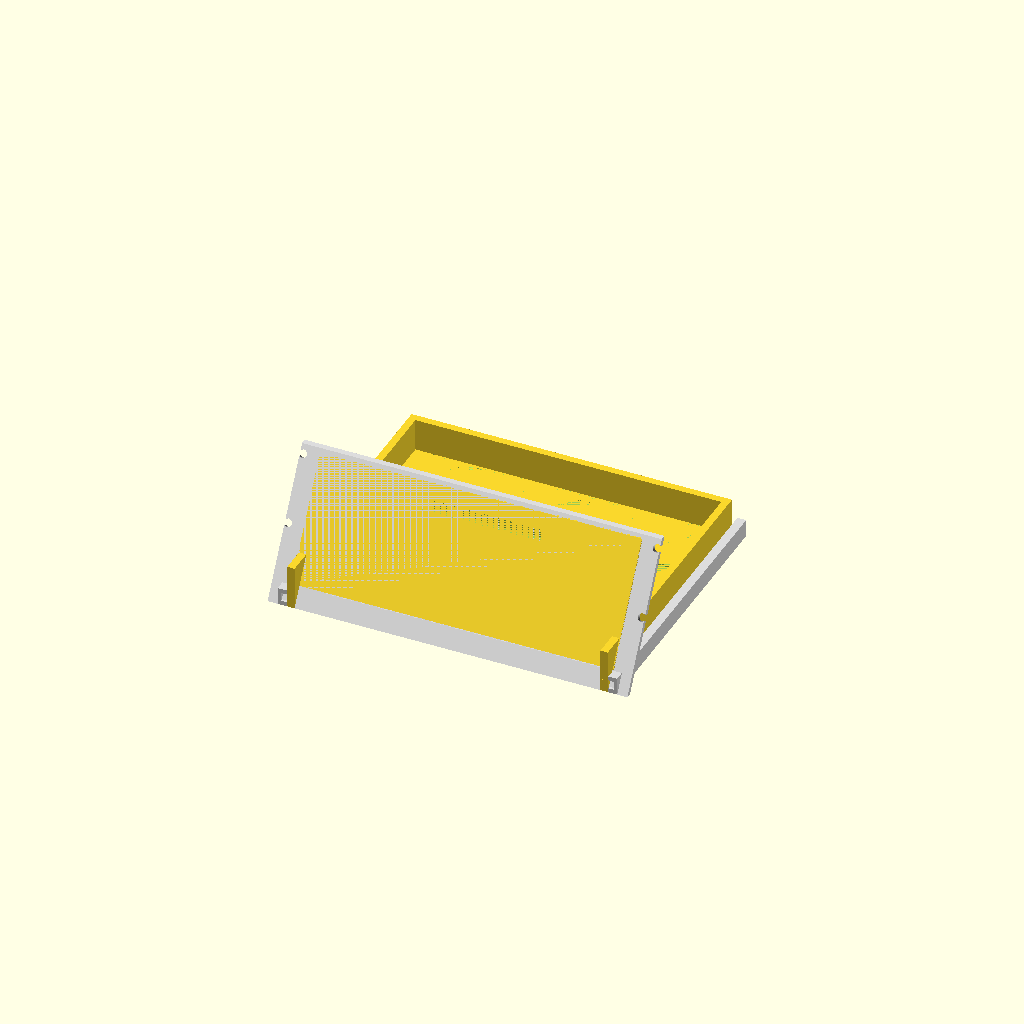
Cell 1: the model at its default parameters.
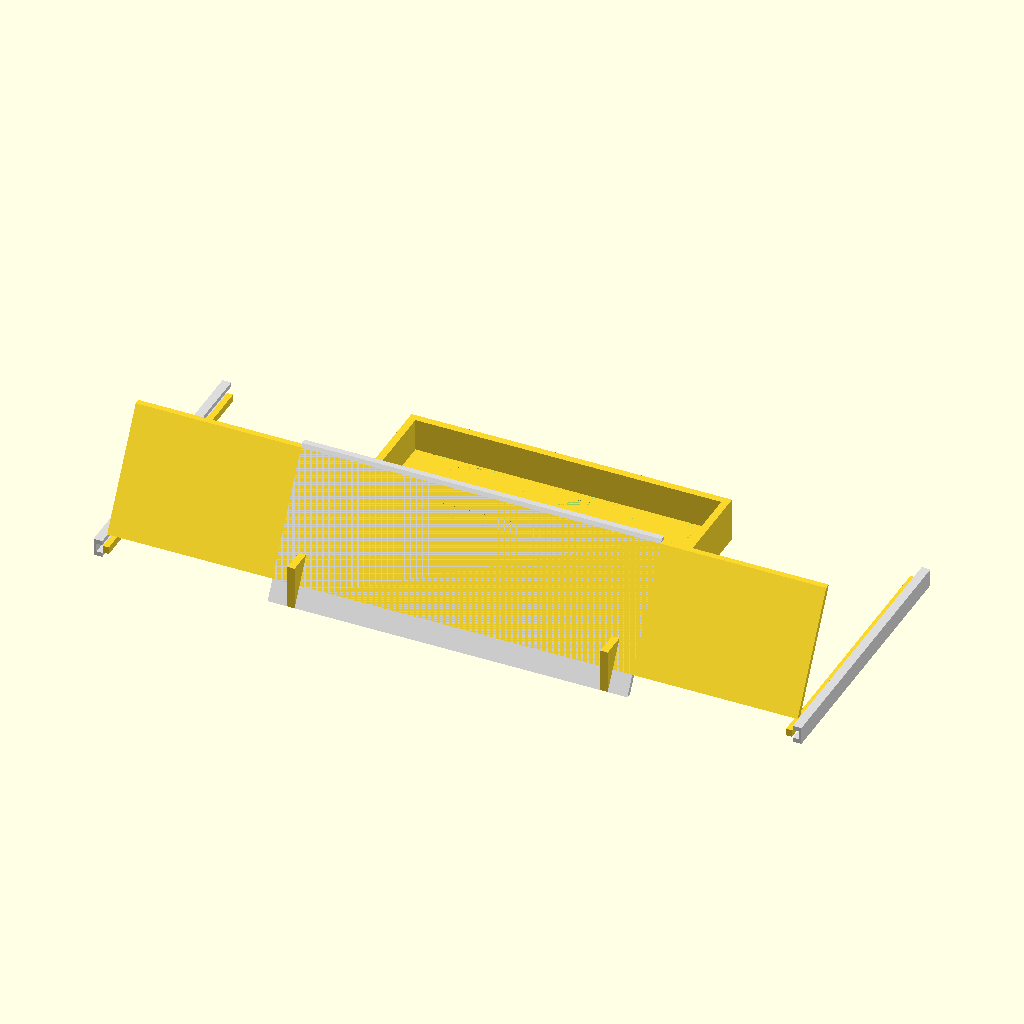
Cell 2: the same model with panel_width = 506.
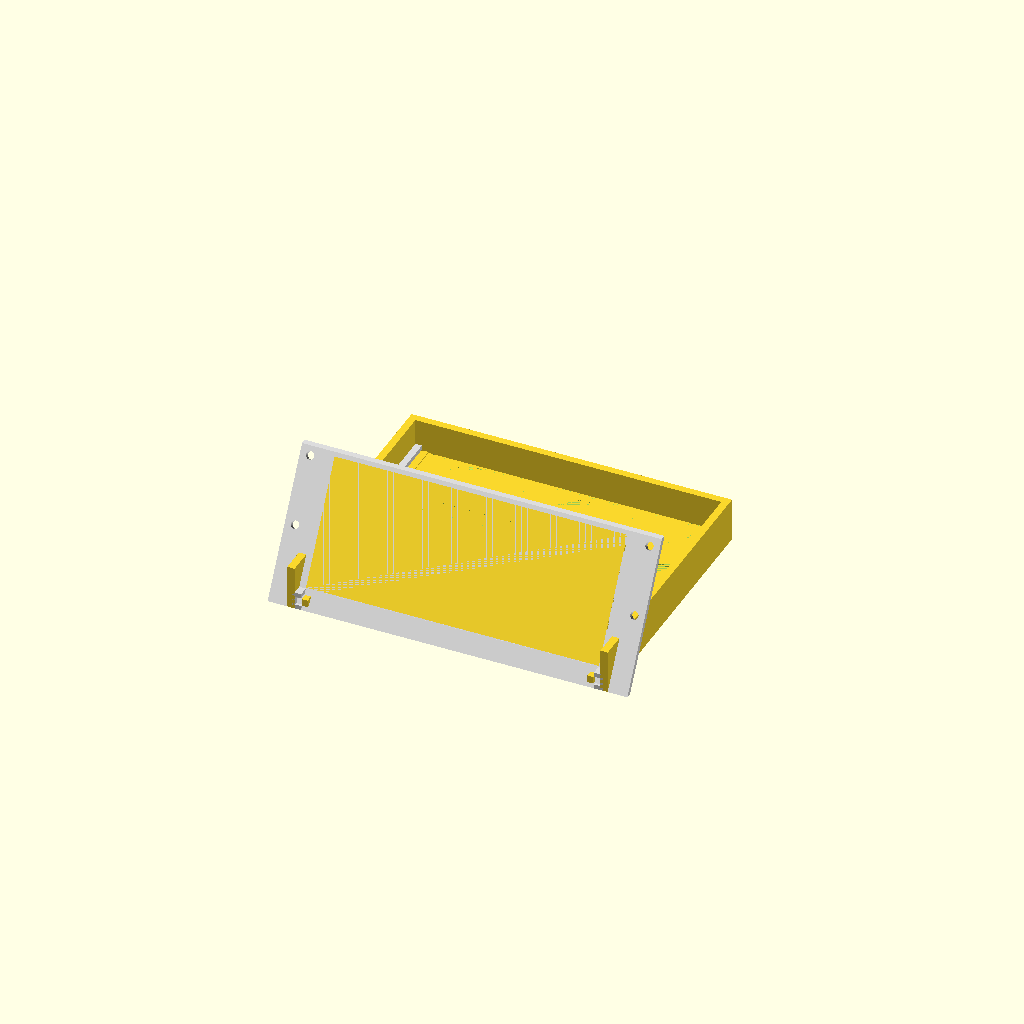
Cell 3: the same model with cheek_thick = 20.
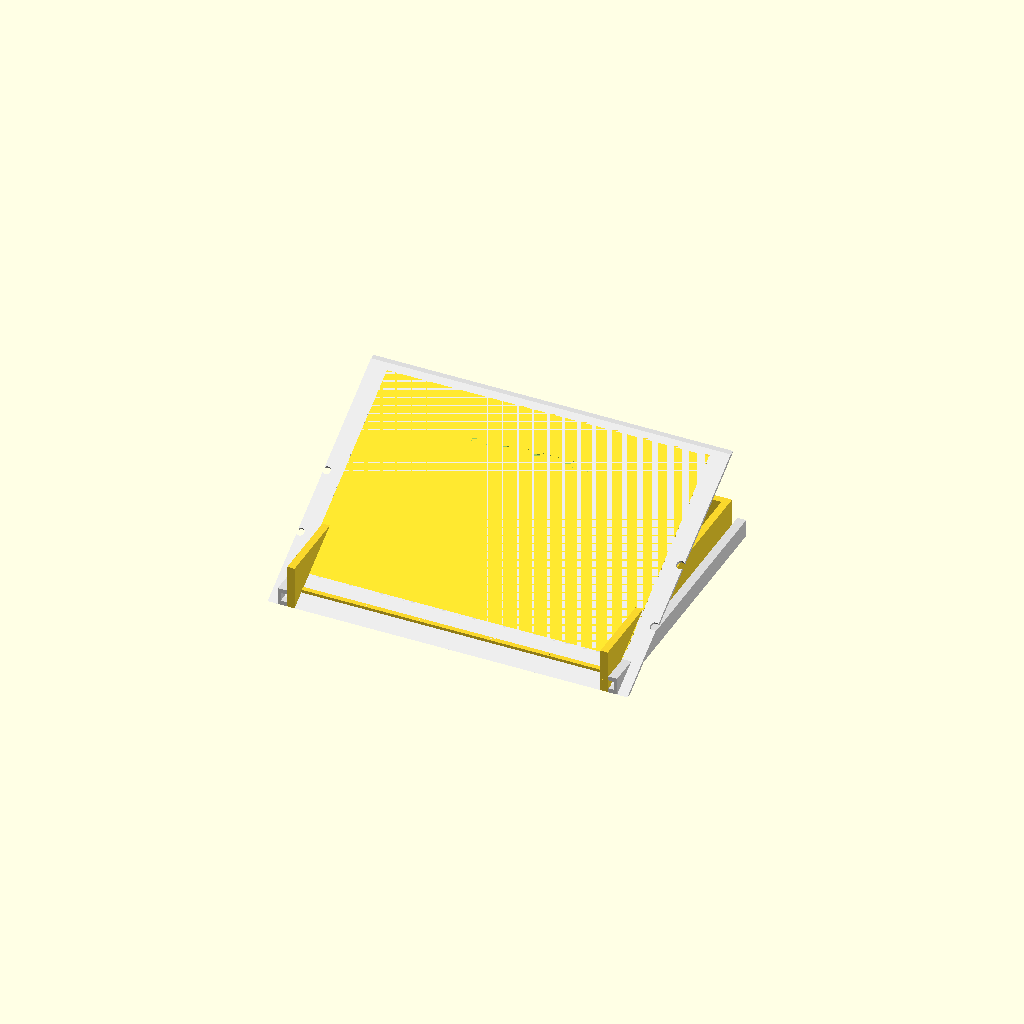
Cell 4: the same model with slant_angle = 60.
All cells are drawn from one camera (rotation 55°, 0°, 25°, orthographic, colour scheme Cornfield), so only the parameter changes between them.
The OpenSCAD source (Console10_drawer.scad):
// =============================================================================
// CONSOLE10 — Slide-Out Gridfinity Drawer  v0.2  (parametric)
//
// A 2U slide-out drawer for the BOTTOM of a Console10 module. The drawer floor
// is a true Gridfinity baseplate (42 mm grid, standard 4.75 mm interface) so any
// off-the-shelf Gridfinity bin drops in and locks.
//
// ARCHITECTURE (v0.2 — faceplate-anchored, no floor hardware):
//   * The FACEPLATE is the only thing that mounts to the module. It is a 30 deg
//     slanted plate that bolts to the cheek SLANT rack inserts (2 screws/side,
//     the standard Console10 faceplate mount). Its two C-channel slide RAILS are
//     printed INTEGRAL to it and run straight back along the floor into the
//     cavity. Nothing touches or modifies the bottom panel — the faceplate is
//     the whole anchor, and the rails simply rest on the floor for load support.
//   * The DRAWER is a Gridfinity box with side TONGUES that ride in the rails. It
//     pulls out through the faceplate MOUTH; its own 30 deg front nests flush in
//     the mouth when closed (console look). On a drawer module the faceplate
//     fills the bottom-front wedge, so it REPLACES Console10_front_insert.
//
// TWO PRINTABLE PARTS from this one file (set `part`):
//   part = "faceplate" -> the fixed slanted faceplate + integral rails (print 1x)
//   part = "drawer"    -> the moving Gridfinity drawer (print 1x)
//   part = "assembly"  -> both, in the module frame, for fit-check (not printable)
//
// COORDINATE FRAME (shared with the cheek/bottom parts):
//   X = width  (0 = module centerline; interior spans +/-116.5)
//   Y = depth  (0 = front-bottom corner; +Y toward the open back at 228.6)
//   Z = height (0 = interior floor = TOP of the bottom-panel slab; +Z up)
// Everything is modeled in the MOUNTED (module) frame so the rails read level and
// the fit-check is real; print orientations are noted per part below.
//
// FIRST-PRINT ITEMS (as with the rest of the project, clearances are validated on
// the first article): the tongue/slot running fit (`run_gap`) and the Gridfinity
// pocket fit. Tune and re-slice; the geometry is fully parametric.
// =============================================================================

part = "assembly";   // "faceplate" | "drawer" | "assembly"

// ---------- MODULE INTERIOR (derived from the cheek + bottom parts) ----------
panel_width   = 253;      // 10" mini-rack width (= top/bottom panel width)
cheek_thick   = 10;       // cheek thickness — interior starts inboard of this
module_depth  = 228.6;    // bottom-edge length (front-bottom corner to back)
slant_angle   = 30;       // front slant, degrees from vertical (isogrid-aligned)
U             = 44.45;    // 1U, mm

interior_half = panel_width/2 - cheek_thick;   // 116.5  (cheek inner face, +/-X)
interior_w    = 2*interior_half;               // 233.0
slant_tan     = tan(slant_angle);              // 0.5774  (front recedes this*Z)
slant_sin     = sin(slant_angle);              // 0.5
slant_cos     = cos(slant_angle);              // 0.8660
cheek_ctr_x   = interior_half + cheek_thick/2; // 121.5  (slant insert X centerline)

// ---------- FACEPLATE (slanted bezel) ----------------------------------------
drawer_u      = 2;                  // rack-U tall
face_height   = drawer_u*U - 1.0;   // 87.9 — covers the bottom 2U of the slant
face_t        = 4;                  // bezel slab thickness (modeled along +Y)
face_w        = 247;                // bezel width — laps each cheek front face,
                                    // covers the slant insert at X=121.5, < panel 253
face_overlap  = (face_w - interior_w)/2;   // 7 — lap onto each cheek (flush + stop)

// faceplate -> slant mount (2 screws/side into the cheek slant inserts).
// `mount_s` = distance ALONG the slant from the front-bottom corner; these are
// two of the cheek's 12 slant-insert positions that fall within the 2U face.
mount_s       = [50.80, 95.25];     // along-slant -> Z = s*cos30 = 44.0, 82.5
m10_32_clear  = 5.5;                // 10-32 clearance through the bezel

// ---------- SLIDE: integral C-channel rails + drawer tongues -----------------
// Rail cross-section (X across, Z up), at the LEFT cheek face, mirrored at right.
// The channel mouth faces INWARD (+X); the drawer tongue rides in the slot
// between the bottom and top flanges. Rails rest on the floor (Z from 0) AND tie
// into the faceplate apron at the front, so there is no cantilever load.
rail_twall    = 2.0;     // rail back wall (against the cheek), X
rail_reach    = 6.0;     // flange reach inward from the cheek, X
rail_bf       = 3.0;     // bottom flange (tongue running surface top), Z
rail_tf       = 3.0;     // top flange (retaining lip), Z
rail_h        = 12.0;    // total rail height, Z  -> slot = rail_h-bf-tf = 6 mm
rail_back_y   = 190;     // rail rear end (Y) — sets supported travel
run_gap       = 0.5;     // running clearance, drawer-to-rail

tongue_t      = 5.0;     // tongue thickness (Z), rides in the 6 mm slot
tongue_reach  = 4.0;     // how far the tongue projects into the channel (X)

cheek_face_x  = -interior_half;                 // -116.5
mouth_x       = cheek_face_x + rail_reach;       // -110.5  (channel mouth)
slot_z0       = rail_bf;                          // 3
slot_z1       = rail_h - rail_tf;                 // 9
tongue_z0     = slot_z0 + (slot_z1-slot_z0-tongue_t)/2;  // centered in slot
side_wall_x   = mouth_x + run_gap;               // -110.0  drawer outer face

// ---------- FACEPLATE MOUTH (opening the drawer pulls through) ---------------
// Starts above the rail/apron band so the lower face is a solid apron tying the
// rails to the bezel; the side borders carry the mount screws.
mouth_z0      = rail_h;                  // 12  (above the apron/rails)
mouth_z1      = face_height - 2;         // 85.9 (thin top border)
mouth_w       = 2*side_wall_x*-1 + 2;    // 222 — drawer outer (220) + clearance

// ---------- GRIDFINITY STANDARD (baseplate interface) ------------------------
// Canonical profile: 42 mm pitch, 0.5 mm total XY clearance (bin = 41.5), and a
// 4.75 mm female interface = 2.15 (45) + 1.8 (vertical) + 0.8 (45) measured DOWN
// from the baseplate top; outer corner radius 4 mm. These make a standard bin
// foot seat — do not edit without breaking compatibility.
GF_PITCH   = 42.0;
GF_CLR     = 0.25;       // per side -> bin is 0.5 mm smaller than the pitch
GF_R       = 4.0;        // top outer corner radius
GF_C_TOP   = 2.15;       // upper 45 chamfer height
GF_VERT    = 1.8;        // vertical wall height
GF_C_BOT   = 0.8;        // lower 45 chamfer height
GF_BASE_H  = GF_C_TOP + GF_VERT + GF_C_BOT;   // 4.75

gf_nx      = 5;          // cells across (X)
gf_ny      = 4;          // cells deep   (Y)
gf_field_x = gf_nx*GF_PITCH;   // 210
gf_field_y = gf_ny*GF_PITCH;   // 168
floor_t    = 3;          // solid sub-floor under the pockets (drawer bottom)

// ---------- DRAWER BODY ------------------------------------------------------
wall_t        = 5;       // side/back wall thickness
wall_h        = 30;      // low guidance walls; the tall front does the retaining
gf_y0         = 10;      // Y where the gridfinity field starts (behind the front)
drawer_half   = gf_field_x/2 + wall_t;     // 110 — outer half-width (X)
back_wall_y   = gf_y0 + gf_field_y;        // 178 — front face of the back wall
body_depth    = back_wall_y + wall_t;      // 183 — total body depth (Y)
dfront_t      = 4;       // drawer slanted front thickness (along +Y)

$fn = 40;

echo(str("FACEPLATE  ", face_w, " x face ", face_height, " slant ", slant_angle,
         " | mouth ", mouth_w, " x [", mouth_z0, "..", mouth_z1, "]",
         " | mounts/side ", len(mount_s)));
echo(str("DRAWER     body ", 2*drawer_half, " x ", body_depth, " x walls ", wall_h,
         " | gridfinity ", gf_nx, "x", gf_ny, " (", gf_field_x, " x ", gf_field_y, ")"));
echo(str("SLIDE      rail ", rail_reach+rail_twall, "(X) x ", rail_h,
         "(Z) slot ", slot_z1-slot_z0, " | tongue ", tongue_reach, "x", tongue_t,
         " | run_gap ", run_gap));

// =============================================================================
// GENERIC: a 30 deg slanted slab (front face on the module slant), centered X.
//   w  = width, zb..zt = vertical extent, th = thickness (modeled along +Y)
// =============================================================================
module slanted_slab(w, zb, zt, th) {
    translate([-w/2, 0, 0])
        rotate([90,0,90])              // map the Y-Z polygon onto an X-extrusion
            linear_extrude(w)
                polygon([[zb*slant_tan,      zb],
                         [zt*slant_tan,      zt],
                         [zt*slant_tan + th, zt],
                         [zb*slant_tan + th, zb]]);
}

// =============================================================================
// GRIDFINITY BASEPLATE
// =============================================================================
module rsq(s, r) { offset(r = r) square([s - 2*r, s - 2*r], center = true); }

// One female pocket, TOP at z=0, opening up, cut DOWN to z = -GF_BASE_H. The
// three stacked sections mirror the bin-foot profile; a 45 chamfer of height h
// shrinks the square by 2h and the radius by h (keeps the inner square constant).
module gf_pocket() {
    top_s = GF_PITCH - 2*GF_CLR;   // 41.5
    mid_s = top_s - 2*GF_C_TOP;    // 37.2
    bot_s = mid_s - 2*GF_C_BOT;    // 35.6
    eps = 0.01;
    hull() {
        translate([0,0,-eps])      linear_extrude(eps) rsq(top_s, GF_R);
        translate([0,0,-GF_C_TOP]) linear_extrude(eps) rsq(mid_s, GF_R - GF_C_TOP);
    }
    translate([0,0,-(GF_C_TOP+GF_VERT)])
        linear_extrude(GF_VERT) rsq(mid_s, GF_R - GF_C_TOP);
    hull() {
        translate([0,0,-(GF_C_TOP+GF_VERT)+eps]) linear_extrude(eps) rsq(mid_s, GF_R - GF_C_TOP);
        translate([0,0,-GF_BASE_H])              linear_extrude(eps) rsq(bot_s, GF_R - GF_C_TOP - GF_C_BOT);
    }
}

// Baseplate slab + grid of pockets; top surface at z = floor_t + GF_BASE_H,
// field front edge at Y = gf_y0, centered on X.
module gridfinity_baseplate() {
    top_z = floor_t + GF_BASE_H;
    x0 = -gf_field_x/2 + GF_PITCH/2;
    y0 =  gf_y0        + GF_PITCH/2;
    difference() {
        translate([-gf_field_x/2, gf_y0, 0]) cube([gf_field_x, gf_field_y, top_z]);
        for (ix = [0:gf_nx-1], iy = [0:gf_ny-1])
            translate([x0 + ix*GF_PITCH, y0 + iy*GF_PITCH, top_z]) gf_pocket();
    }
}

// =============================================================================
// FACEPLATE  (fixed): slanted bezel with a mouth + integral C-channel rails
//   Print orientation: lay the bezel face-down on the bed; the rails then point
//   up — print with supports under the rail top-flange overhangs, or split the
//   rails and glue. (Flagged as a first-article tuning item.)
// =============================================================================

// One C-channel rail (left); runs Y=0 (at the bezel) back to rail_back_y.
module rail_left() {
    union() {
        // back wall against the cheek
        translate([cheek_face_x, 0, 0]) cube([rail_twall, rail_back_y, rail_h]);
        // bottom flange (tongue runs on top)
        translate([cheek_face_x, 0, 0]) cube([rail_reach, rail_back_y, rail_bf]);
        // top flange / retaining lip
        translate([cheek_face_x, 0, rail_h - rail_tf]) cube([rail_reach, rail_back_y, rail_tf]);
    }
}

// Through-hole for one slant mount screw at along-slant distance s, side X.
// Axis = perpendicular to the slant face (matches the cheek's slant inserts).
module slant_mount_hole(s, x) {
    translate([x, s*slant_sin, s*slant_cos])
        rotate([270 - slant_angle, 0, 0])
            translate([0,0,-(face_t+20)]) cylinder(d = m10_32_clear, h = 2*(face_t+20), $fn = 24);
}

module faceplate() {
    difference() {
        union() {
            // slanted bezel
            slanted_slab(face_w, 0, face_height, face_t);
            // integral rails (rest on floor, tie into the apron band below mouth)
            rail_left();
            mirror([1,0,0]) rail_left();
            // apron: solid lower band of the bezel already covers Z<mouth_z0 and
            // overlaps the rail fronts, tying them together.
        }
        // mouth through the bezel
        slanted_slab(mouth_w, mouth_z0, mouth_z1, face_t + 2);
        // slant mount screws, 2 per side
        for (x = [-cheek_ctr_x, cheek_ctr_x])
            for (s = mount_s) slant_mount_hole(s, x);
    }
}

// =============================================================================
// DRAWER  (moving): Gridfinity box + side tongues + slanted front + pull
//   Print orientation: floor down (as modeled). Support the slanted front, or
//   print the front as a separate glued piece (parameterize later if wanted).
// =============================================================================

// Finger pull: a shallow horizontal recess across the upper drawer front.
module dfront_pull() {
    pull_w = 90; pull_h = 12; pull_d = 4;
    z = mouth_z1 - 16;
    translate([-pull_w/2, z*slant_tan - 0.5, z]) cube([pull_w, pull_d, pull_h]);
}

module drawer() {
    difference() {
        union() {
            gridfinity_baseplate();
            // side walls (carry the tongues), run the body depth
            for (sx = [-1, 1])
                translate([sx*drawer_half - (sx<0?0:wall_t), 0, 0])
                    cube([wall_t, body_depth, wall_h]);
            // back wall
            translate([-drawer_half, back_wall_y, 0]) cube([2*drawer_half, wall_t, wall_h]);
            // slanted front — nests flush in the mouth when closed
            slanted_slab(mouth_w - 1, mouth_z0 + 0.5, mouth_z1 - 0.5, dfront_t);
            // side tongues — project outward into the rail slots, full body length
            for (sx = [-1, 1])
                translate([sx*side_wall_x, 0, tongue_z0])
                    translate([sx<0 ? -tongue_reach : 0, 0, 0])
                        cube([tongue_reach, body_depth, tongue_t]);
        }
        dfront_pull();
    }
}

// =============================================================================
// FIT-CHECK ASSEMBLY  (not printable)
// =============================================================================
module assembly() {
    color("Gainsboro") faceplate();
    drawer();
}

// ---------- OUTPUT -----------------------------------------------------------
if      (part == "faceplate") faceplate();
else if (part == "drawer")    drawer();
else                          assembly();
Customizer parameters (derived from the source; name, type, default, range or options):
part: string, default "assembly"
panel_width: number, default 253
cheek_thick: number, default 10
module_depth: number, default 228.6
slant_angle: number, default 30
U: number, default 44.45
drawer_u: number, default 2
face_t: number, default 4
face_w: number, default 247
mount_s: vector, default [50.8, 95.25]
m10_32_clear: number, default 5.5
rail_twall: number, default 2
rail_reach: number, default 6
rail_bf: number, default 3
rail_tf: number, default 3
rail_h: number, default 12
rail_back_y: number, default 190
run_gap: number, default 0.5
tongue_t: number, default 5
tongue_reach: number, default 4
GF_PITCH: number, default 42
GF_CLR: number, default 0.25
GF_R: number, default 4
GF_C_TOP: number, default 2.15
GF_VERT: number, default 1.8
GF_C_BOT: number, default 0.8
gf_nx: number, default 5
gf_ny: number, default 4
floor_t: number, default 3
wall_t: number, default 5
wall_h: number, default 30
gf_y0: number, default 10
dfront_t: number, default 4
